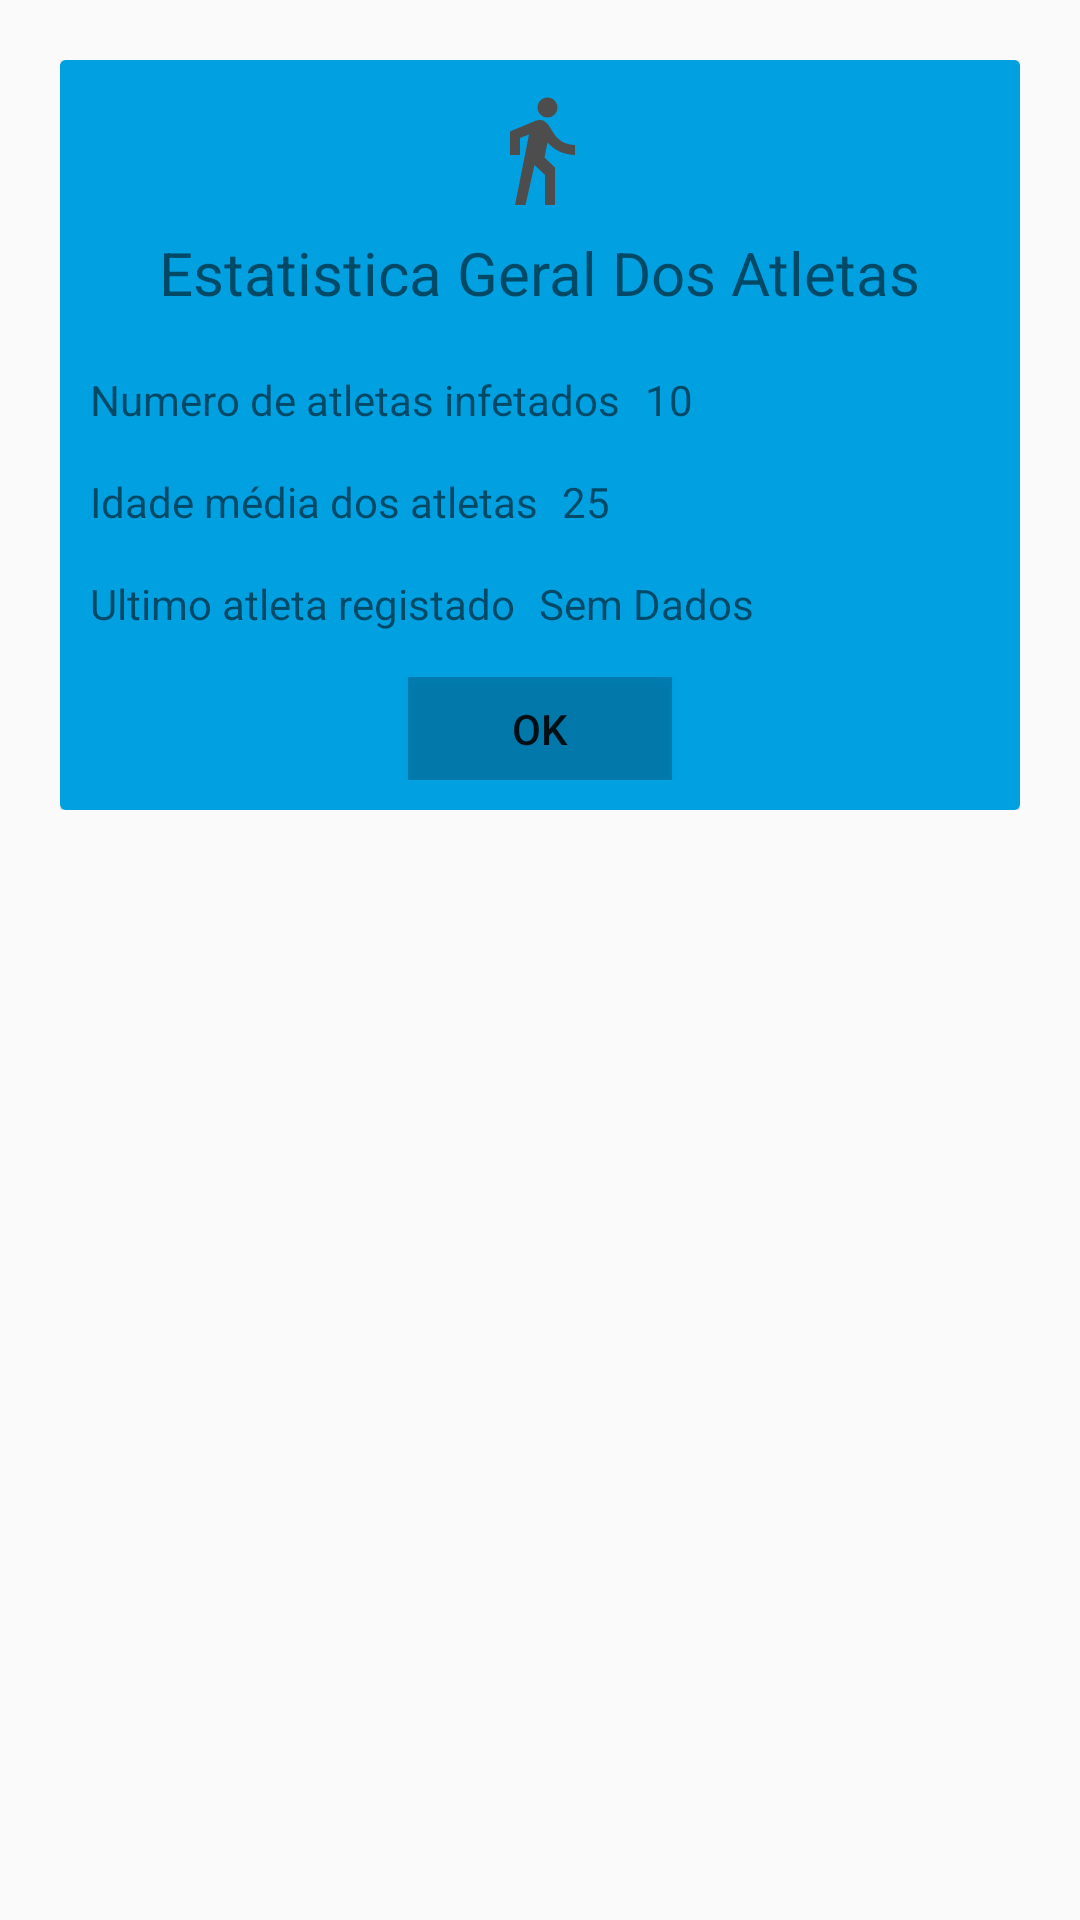

Android layout source for this screen:
<!-- AndroidManifest.xml: application theme AppTheme -->
<!-- res/layout/dialog_estatistica_atletas.xml -->
<?xml version="1.0" encoding="utf-8"?>
<androidx.constraintlayout.widget.ConstraintLayout xmlns:android="http://schemas.android.com/apk/res/android"
    xmlns:app="http://schemas.android.com/apk/res-auto"
    android:layout_width="370dp"
    android:layout_height="wrap_content"
    android:layout_gravity="center"
    android:background="#00ffffff">

    <LinearLayout
        android:id="@+id/linearLayout"
        android:layout_width="match_parent"
        android:layout_height="wrap_content"
        android:gravity="center_horizontal"
        android:padding="20dp"
        app:layout_constraintBottom_toBottomOf="parent"
        app:layout_constraintEnd_toEndOf="parent"
        app:layout_constraintHorizontal_bias="0.0"
        app:layout_constraintStart_toStartOf="parent"
        app:layout_constraintTop_toTopOf="parent"
        app:layout_constraintVertical_bias="0.0">

        <androidx.cardview.widget.CardView
            android:layout_width="0dp"
            android:layout_height="match_parent"
            android:layout_weight="1"
            app:cardBackgroundColor="@color/colorAccent">

            <RelativeLayout
                android:layout_width="match_parent"
                android:layout_height="250dp"
                android:background="@color/blue"
                android:padding="10dp">



                <ImageView
                    android:id="@+id/iconatletas"
                    android:layout_width="40dp"
                    android:layout_height="40dp"
                    android:layout_centerHorizontal="true"
                    android:contentDescription="TODO"
                    android:src="@drawable/ic_jogador" />

                <TextView
                    android:id="@+id/textTotalAtletas"
                    android:layout_width="wrap_content"
                    android:layout_height="wrap_content"
                    android:layout_below="@id/textEstatisticas"
                    android:layout_marginTop="20dp"
                    android:text="@string/numero_de_atletas_infetados" />

                <TextView
                    android:id="@+id/numtotalatletas"
                    android:layout_width="wrap_content"
                    android:layout_height="wrap_content"
                    android:layout_below="@id/textEstatisticas"
                    android:layout_marginStart="8dp"
                    android:layout_marginLeft="8dp"
                    android:layout_marginTop="20dp"
                    android:layout_toEndOf="@+id/textTotalAtletas"
                    android:layout_toRightOf="@+id/textTotalAtletas"
                    android:text="10" />

                <TextView
                    android:id="@+id/textEstatisticas"
                    android:layout_width="wrap_content"
                    android:layout_height="wrap_content"
                    android:layout_below="@id/iconatletas"
                    android:layout_centerHorizontal="true"
                    android:layout_marginTop="10dp"
                    android:includeFontPadding="false"
                    android:text="@string/estatistica_geral_dos_atletas"
                    android:textSize="20sp" />


                <TextView
                    android:id="@+id/mediaAtleta"
                    android:layout_width="wrap_content"
                    android:layout_height="wrap_content"
                    android:layout_below="@id/numtotalatletas"
                    android:layout_marginStart="8dp"
                    android:layout_marginLeft="8dp"
                    android:layout_marginTop="15dp"
                    android:layout_toEndOf="@+id/maxatleta"
                    android:layout_toRightOf="@+id/maxatleta"
                    android:text="25" />

                <TextView
                    android:id="@+id/maxatleta"
                    android:layout_width="wrap_content"
                    android:layout_height="wrap_content"
                    android:layout_below="@id/textTotalAtletas"
                    android:layout_marginTop="15dp"
                    android:text="@string/idade_m_dia_dos_atletas" />

                <TextView
                    android:id="@+id/textmaxatleta"
                    android:layout_width="wrap_content"
                    android:layout_height="wrap_content"
                    android:layout_below="@id/mediaAtleta"
                    android:layout_marginStart="8dp"
                    android:layout_marginLeft="8dp"
                    android:layout_marginTop="15dp"
                    android:layout_toEndOf="@+id/lastequipa"
                    android:layout_toRightOf="@+id/lastequipa"
                    android:text="@string/sem_dados" />

                <TextView
                    android:id="@+id/lastequipa"
                    android:layout_width="wrap_content"
                    android:layout_height="wrap_content"
                    android:layout_below="@id/maxatleta"
                    android:layout_marginTop="15dp"
                    android:text="@string/ultimo_atleta_registado" />

                <Button
                    android:id="@+id/buttonEstatAtleta"
                    android:layout_width="wrap_content"
                    android:layout_height="wrap_content"
                    android:layout_below="@id/lastequipa"
                    android:layout_centerInParent="true"
                    android:layout_marginTop="15dp"
                    android:background="@color/cardview_shadow_start_color"
                    android:text="OK" />

            </RelativeLayout>

        </androidx.cardview.widget.CardView>

    </LinearLayout>

</androidx.constraintlayout.widget.ConstraintLayout>
<!-- resources referenced by this layout -->
<resources>
  <color name="blue">#01A0E1</color>
  <color name="colorAccent">#03DAC5</color>
  <!-- drawable ic_jogador (drawable) -->
  <vector android:height="24dp" android:tint="#4D4D4D"
      android:viewportHeight="24.0" android:viewportWidth="24.0"
      android:width="24dp" xmlns:android="http://schemas.android.com/apk/res/android">
      <path android:fillColor="#FF000000" android:pathData="M13.5,5.5c1.1,0 2,-0.9 2,-2s-0.9,-2 -2,-2 -2,0.9 -2,2 0.9,2 2,2zM9.8,8.9L7,23h2.1l1.8,-8 2.1,2v6h2v-7.5l-2.1,-2 0.6,-3C14.8,12 16.8,13 19,13v-2c-1.9,0 -3.5,-1 -4.3,-2.4l-1,-1.6c-0.4,-0.6 -1,-1 -1.7,-1 -0.3,0 -0.5,0.1 -0.8,0.1L6,8.3V13h2V9.6l1.8,-0.7"/>
  </vector>
  <string name="estatistica_geral_dos_atletas">Estatistica Geral Dos Atletas</string>
  <string name="idade_m_dia_dos_atletas">Idade média dos atletas</string>
  <string name="numero_de_atletas_infetados">Numero de atletas infetados</string>
  <string name="sem_dados">Sem Dados</string>
  <string name="ultimo_atleta_registado">Ultimo atleta registado</string>
  <style name="AppTheme" parent="Theme.AppCompat.Light.DarkActionBar">
          
          <item name="colorPrimary">#01A0E1</item>
          <item name="colorPrimaryDark">#23283a</item>
          <item name="colorAccent">#23283a</item>
      </style>
</resources>
